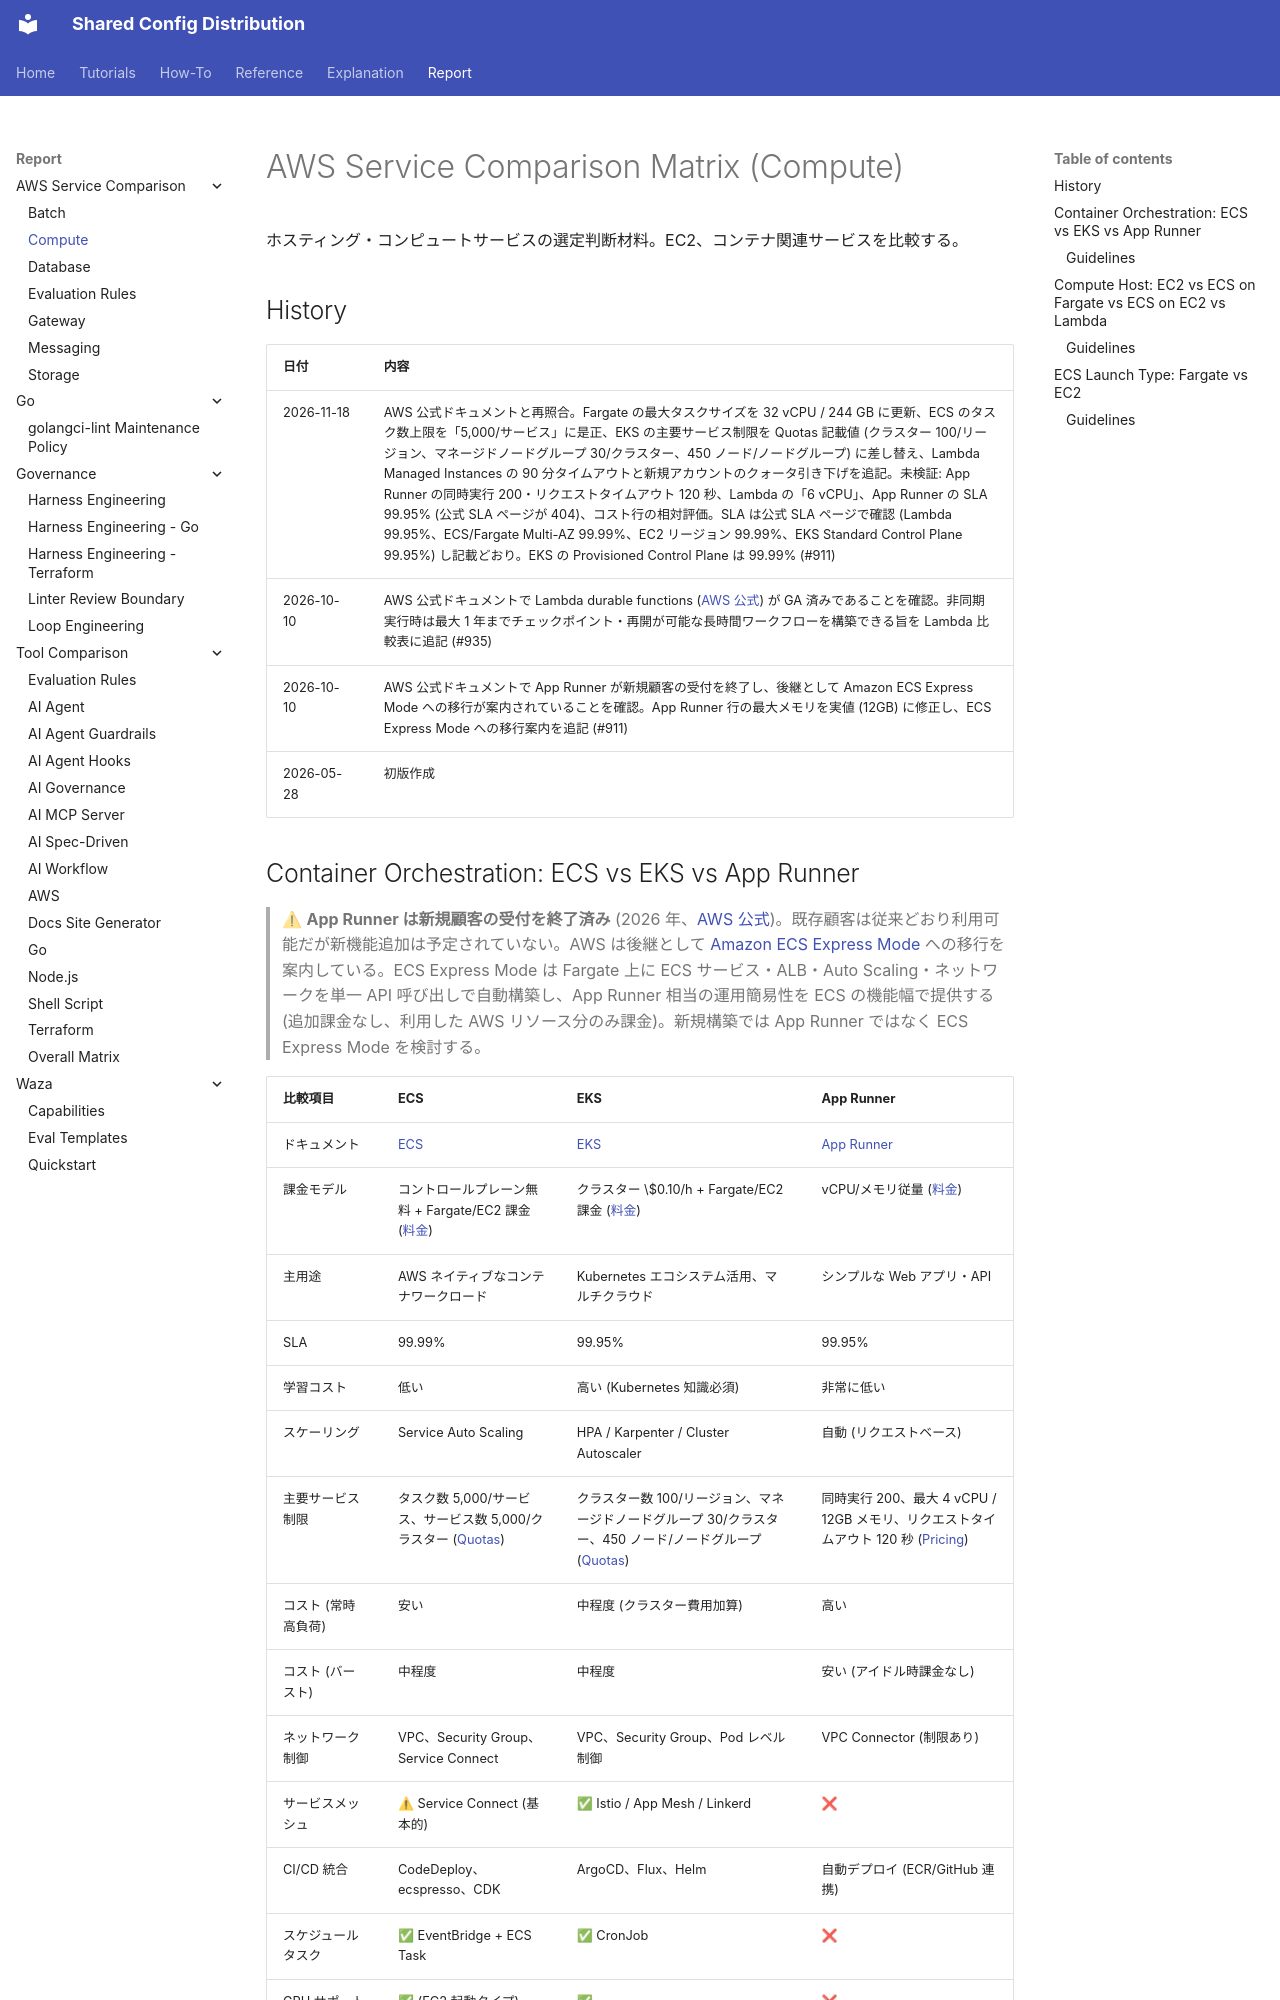

repository: y-miyazaki/config · page: report/aws/service-comparison/service-comparison-compute/index.html · generator: mkdocs

# AWS Service Comparison Matrix (Compute)

ホスティング・コンピュートサービスの選定判断材料。EC2、コンテナ関連サービスを比較する。

## History

| 日付       | 内容                                                                                                                                                                                                                                                                                                                                                                                                                                                                                                                                                                                                                                                                                                                                       |
| ---------- | ------------------------------------------------------------------------------------------------------------------------------------------------------------------------------------------------------------------------------------------------------------------------------------------------------------------------------------------------------------------------------------------------------------------------------------------------------------------------------------------------------------------------------------------------------------------------------------------------------------------------------------------------------------------------------------------------------------------------------------------ |
| 2026-11-18 | AWS 公式ドキュメントと再照合。Fargate の最大タスクサイズを 32 vCPU / 244 GB に更新、ECS のタスク数上限を「5,000/サービス」に是正、EKS の主要サービス制限を Quotas 記載値 (クラスター 100/リージョン、マネージドノードグループ 30/クラスター、450 ノード/ノードグループ) に差し替え、Lambda Managed Instances の 90 分タイムアウトと新規アカウントのクォータ引き下げを追記。未検証: App Runner の同時実行 200・リクエストタイムアウト 120 秒、Lambda の「6 vCPU」、App Runner の SLA 99.95% (公式 SLA ページが 404)、コスト行の相対評価。SLA は公式 SLA ページで確認 (Lambda 99.95%、ECS/Fargate Multi-AZ 99.99%、EC2 リージョン 99.99%、EKS Standard Control Plane 99.95%) し記載どおり。EKS の Provisioned Control Plane は 99.99% (#911) |
| 2026-10-10 | AWS 公式ドキュメントで Lambda durable functions ([AWS 公式](https://aws.amazon.com/about-aws/whats-new/2025/12/lambda-durable-multi-step-applications-ai-workflows/)) が GA 済みであることを確認。非同期実行時は最大 1 年までチェックポイント・再開が可能な長時間ワークフローを構築できる旨を Lambda 比較表に追記 (#935)                                                                                                                                                                                                                                                                                                                                                                                                                   |
| 2026-10-10 | AWS 公式ドキュメントで App Runner が新規顧客の受付を終了し、後継として Amazon ECS Express Mode への移行が案内されていることを確認。App Runner 行の最大メモリを実値 (12GB) に修正し、ECS Express Mode への移行案内を追記 (#911)                                                                                                                                                                                                                                                                                                                                                                                                                                                                                                             |
| 2026-05-28 | 初版作成                                                                                                                                                                                                                                                                                                                                                                                                                                                                                                                                                                                                                                                                                                                                   |
